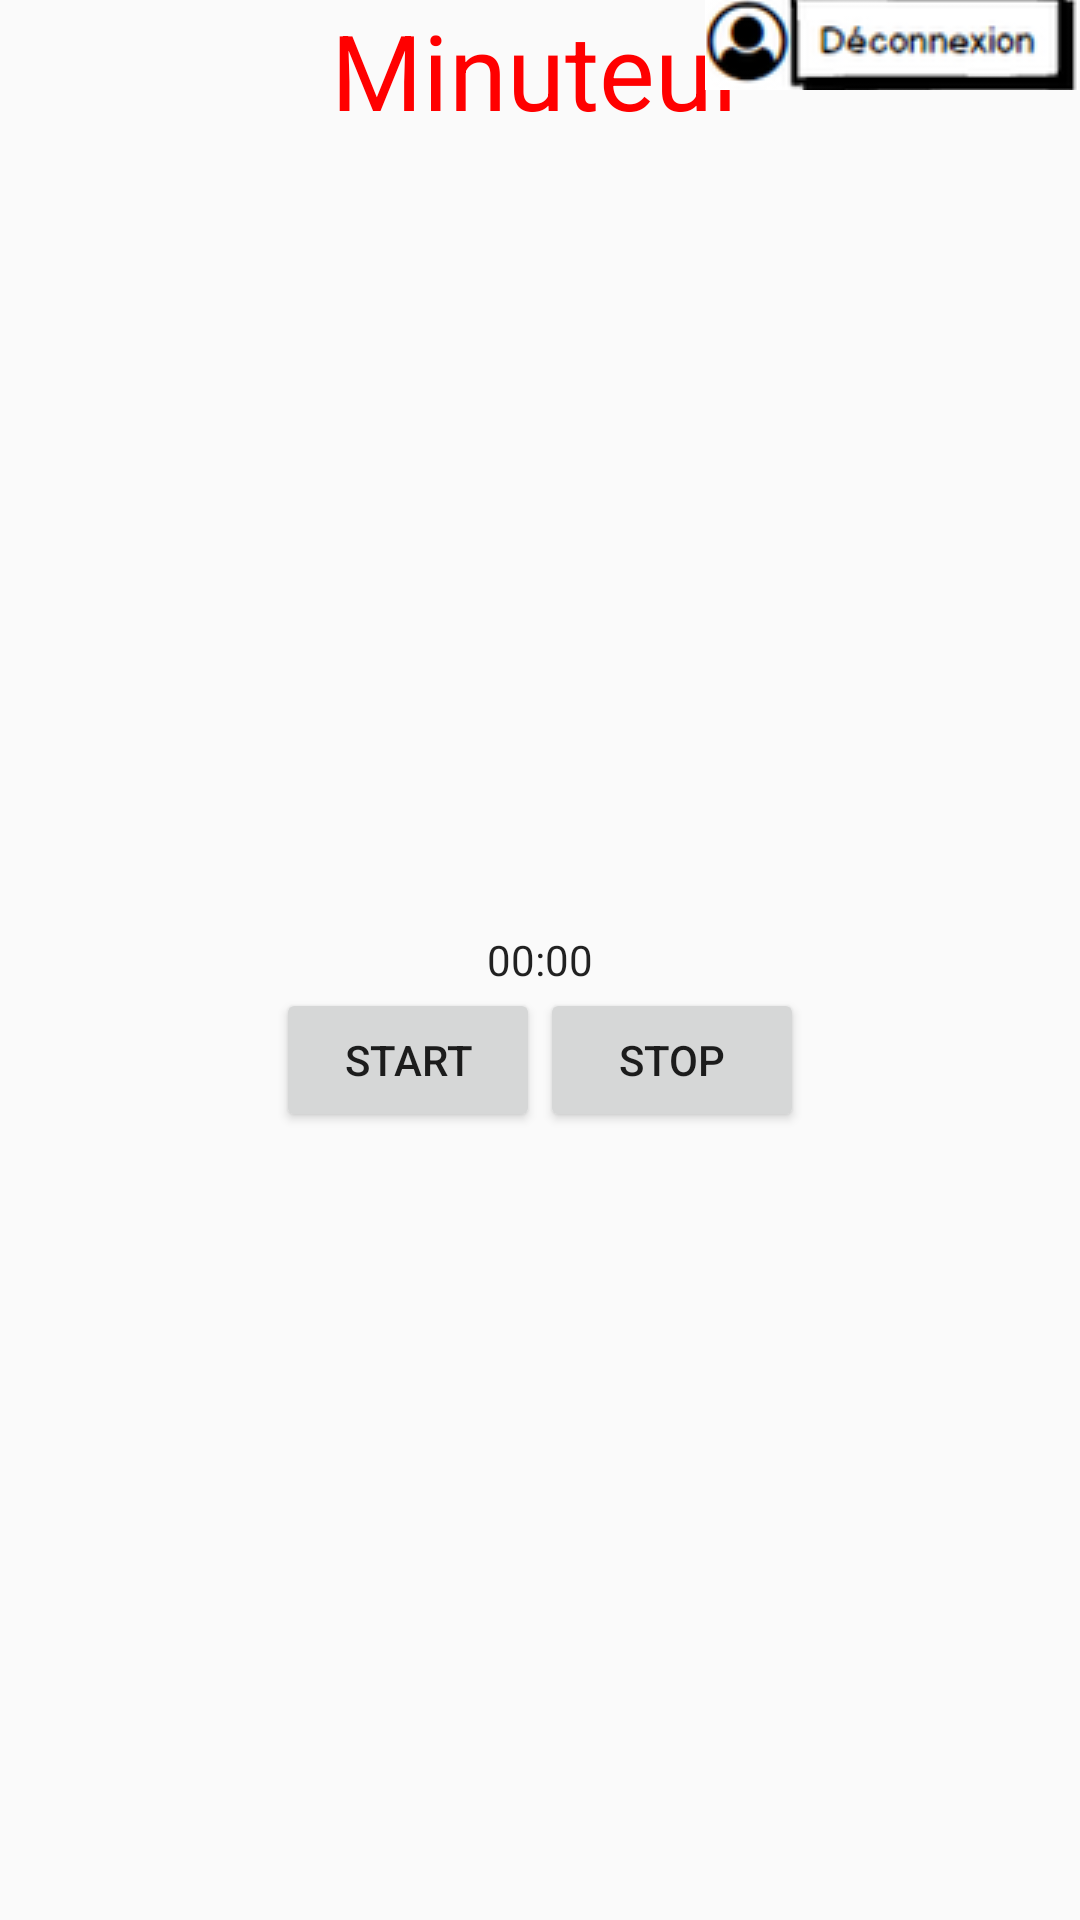

Layout XML and referenced resources for this Android screen:
<!-- AndroidManifest.xml: application theme AppTheme -->
<!-- res/layout/page_2.xml -->
<?xml version="1.0" encoding="utf-8"?>
<android.support.constraint.ConstraintLayout xmlns:android="http://schemas.android.com/apk/res/android"
    android:layout_width="match_parent"
    android:layout_height="match_parent"
    xmlns:tools="http://schemas.android.com/tools"
    xmlns:app="http://schemas.android.com/apk/res-auto">

    <RelativeLayout
        android:layout_width="fill_parent"
        android:layout_height="fill_parent">

        <TextView
            android:layout_width="match_parent"
            android:layout_height="wrap_content"
            android:text="Minuteur"
            android:textSize="35dp"
            android:gravity="center"
            android:textColor="#ff0000"/>

        <ImageButton
            android:id="@+id/minuteur_deconnect_button"
            android:layout_width="125dp"
            android:layout_height="30dp"
            android:layout_alignParentRight="true"
            android:src="@drawable/deconnect"
            android:onClick="finish"
            android:layout_below="@id/laverie_toolbar"/>

        <RelativeLayout
            android:layout_width="wrap_content"
            android:layout_height="fill_parent"
            android:layout_centerHorizontal="true"
            android:layout_centerVertical="true">

            <Chronometer
                android:id="@+id/chronometre"
                android:layout_width="wrap_content"
                android:layout_height="wrap_content"
                android:layout_centerHorizontal="true"
                android:layout_centerVertical="true" />

            <Button
                android:id="@+id/button1"
                android:layout_width="wrap_content"
                android:layout_height="wrap_content"
                android:text="Start"
                android:onClick="startChronometer"
                android:layout_below="@id/chronometre"/>

            <Button
                android:id="@+id/button2"
                android:layout_width="wrap_content"
                android:layout_height="wrap_content"
                android:text="Stop"
                android:onClick="stopChronometer"
                android:layout_toRightOf="@id/button1"
                android:layout_below="@id/chronometre"/>

        </RelativeLayout>




    </RelativeLayout>
</android.support.constraint.ConstraintLayout>
<!-- resources referenced by this layout -->
<resources>
  <!-- drawable deconnect: png bitmap (drawable, 6370 bytes) -->
  <style name="AppTheme" parent="Theme.AppCompat.Light.DarkActionBar">
          
          <item name="colorPrimary">@color/colorPrimary</item>
          <item name="colorPrimaryDark">@color/colorPrimaryDark</item>
          <item name="colorAccent">@color/colorAccent</item>
          <item name="android:actionBarStyle">@style/MyActionBar</item>
      </style>
  <color name="colorPrimary">#3F51B5</color>
  <color name="colorPrimaryDark">#303F9F</color>
  <color name="colorAccent">#D50000</color>
  <style name="MyActionBar" parent="Widget.AppCompat.Light.ActionBar">
          <item name="android:background">#79a29d</item>
      </style>
</resources>
